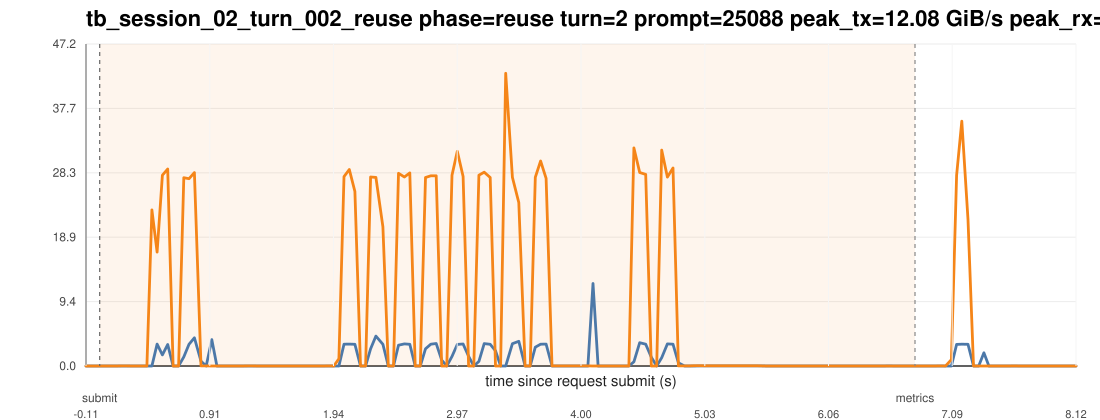

Values plotted in this chart, from the file beside it:
ts_unix_ms, t_since_submit_s, inside_request_window, pcie_tx_GiB_s, pcie_rx_GiB_s, pcie_total_GiB_s, pcie_tx_cum_GiB, pcie_rx_cum_GiB, pcie_total_cum_GiB, gpu_mem_used_GiB, util_gpu_pct, cpu_util_pct
1775016712755, -0.114, 0, 0.000837, 0.000233, 0.001070, 45.99, 5.8, 51.79, 68.91, 0.000000, 0.000000
1775016712798, -0.071, 0, 0.000278, 0.000233, 0.000511, 45.99, 5.8, 51.79, 68.91, 0.000000, 0.1
1775016712840, -0.029, 0, 0.000278, 0.000325, 0.000604, 45.99, 5.8, 51.79, 68.91, 0.000000, 0.5
1775016712882, 0.013, 1, 0.000278, 0.000233, 0.000511, 45.99, 5.801, 51.79, 68.91, 0.000000, 0.2
1775016712924, 0.055, 1, 0.000278, 0.000278, 0.000557, 45.99, 5.801, 51.79, 68.91, 0.000000, 0.2
1775016712966, 0.097, 1, 0.000651, 0.000278, 0.000930, 45.99, 5.801, 51.8, 68.91, 0.000000, 0.7
1775016713008, 0.139, 1, 0.000278, 0.000233, 0.000511, 45.99, 5.801, 51.8, 68.91, 0.000000, 0.6
1775016713050, 0.181, 1, 0.000278, 0.008288, 0.008567, 45.99, 5.801, 51.8, 68.91, 0.000000, 0.6
1775016713093, 0.224, 1, 0.001955, 0.01145, 0.01341, 45.99, 5.801, 51.8, 68.91, 0.000000, 0.8
1775016713135, 0.266, 1, 0.000278, 0.000325, 0.000604, 45.99, 5.801, 51.8, 68.91, 0.000000, 0.4
1775016713177, 0.308, 1, 0.000278, 0.000233, 0.000511, 45.99, 5.801, 51.8, 68.91, 0.000000, 0.3
1775016713219, 0.35, 1, 0.001629, 0.000233, 0.001862, 45.99, 5.801, 51.8, 68.91, 0.000000, 0.7
1775016713261, 0.392, 1, 0.000651, 0.000278, 0.000930, 45.99, 5.801, 51.8, 68.91, 0.000000, 0.6
1775016713303, 0.434, 1, 0.000278, 22.86, 22.86, 45.99, 6.774, 52.77, 68.91, 0.000000, 0.6
1775016713346, 0.477, 1, 3.202, 16.69, 19.89, 46.14, 7.509, 53.64, 68.91, 0.000000, 0.3
1775016713390, 0.521, 1, 1.626, 27.94, 29.57, 46.21, 8.737, 54.94, 68.91, 0.000000, 0.3
1775016713434, 0.565, 1, 3.155, 28.85, 32.01, 46.35, 10.04, 56.39, 68.91, 0.000000, 0.3
1775016713479, 0.61, 1, 0.001722, 0.000233, 0.001955, 46.35, 10.04, 56.39, 68.91, 48, 0.1
1775016713525, 0.656, 1, 0.000278, 0.000278, 0.000557, 46.35, 10.04, 56.39, 68.91, 48, 0.000000
1775016713568, 0.699, 1, 1.335, 27.58, 28.91, 46.41, 11.25, 57.66, 68.91, 48, 0.2
1775016713611, 0.742, 1, 3.183, 27.43, 30.62, 46.55, 12.47, 59.02, 68.91, 48, 0.4
1775016713656, 0.787, 1, 4.138, 28.33, 32.47, 46.78, 14.03, 60.8, 68.91, 52, 0.4
1775016713711, 0.842, 1, 0.7092, 0.01369, 0.7228, 46.81, 14.03, 60.84, 68.91, 52, 0.2
1775016713754, 0.885, 1, 0.006426, 0.01281, 0.01923, 46.81, 14.03, 60.84, 68.91, 52, 0.3
1775016713801, 0.932, 1, 3.867, 0.000233, 3.867, 46.97, 14.03, 61, 68.91, 52, 0.2
1775016713843, 0.974, 1, 0.000325, 0.000278, 0.000604, 46.97, 14.03, 61, 68.91, 82, 0.000000
1775016713885, 1.016, 1, 0.000278, 0.000233, 0.000511, 46.97, 14.03, 61, 68.91, 82, 0.1
1775016713927, 1.058, 1, 0.000278, 0.000278, 0.000557, 46.97, 14.03, 61, 68.91, 82, 0.1
1775016713970, 1.101, 1, 0.000698, 0.000278, 0.000977, 46.97, 14.03, 61, 68.91, 82, 0.1
1775016714012, 1.143, 1, 0.000278, 0.000233, 0.000511, 46.97, 14.03, 61, 68.91, 82, 0.1
1775016714054, 1.185, 1, 0.000605, 0.000278, 0.000883, 46.97, 14.03, 61, 68.91, 0.000000, 0.1
1775016714098, 1.229, 1, 0.000278, 0.007683, 0.007961, 46.97, 14.03, 61, 68.91, 0.000000, 0.1
1775016714140, 1.271, 1, 0.001955, 0.0115, 0.01346, 46.97, 14.03, 61, 68.91, 0.000000, 0.2
1775016714182, 1.313, 1, 0.000278, 0.000278, 0.000557, 46.97, 14.03, 61, 68.91, 0.000000, 0.1
1775016714224, 1.355, 1, 0.000278, 0.000233, 0.000511, 46.97, 14.03, 61, 68.91, 0.000000, 0.1
1775016714266, 1.397, 1, 0.000651, 0.000278, 0.000930, 46.97, 14.03, 61, 68.91, 0.000000, 0.1
1775016714309, 1.44, 1, 0.000278, 0.000233, 0.000511, 46.97, 14.03, 61, 68.91, 0.000000, 0.1
1775016714351, 1.482, 1, 0.000278, 0.000325, 0.000604, 46.97, 14.03, 61, 68.91, 0.000000, 0.1
1775016714393, 1.524, 1, 0.000278, 0.000233, 0.000511, 46.97, 14.03, 61, 68.91, 0.000000, 0.1
1775016714435, 1.566, 1, 0.000278, 0.000278, 0.000557, 46.97, 14.03, 61, 68.91, 0.000000, 0.1
1775016714477, 1.608, 1, 0.000278, 0.000233, 0.000511, 46.97, 14.03, 61, 68.91, 0.000000, 0.1
1775016714519, 1.65, 1, 0.000278, 0.000233, 0.000511, 46.97, 14.03, 61, 68.91, 0.000000, 0.1
1775016714562, 1.693, 1, 0.000651, 0.000278, 0.000930, 46.97, 14.03, 61, 68.91, 0.000000, 0.1
1775016714604, 1.735, 1, 0.000278, 0.000233, 0.000511, 46.97, 14.03, 61, 68.91, 0.000000, 0.2
1775016714646, 1.777, 1, 0.000278, 0.000325, 0.000604, 46.97, 14.03, 61, 68.91, 0.000000, 0.3
1775016714688, 1.819, 1, 0.000278, 0.000233, 0.000511, 46.97, 14.03, 61, 68.91, 0.000000, 0.4
1775016714730, 1.861, 1, 0.000278, 0.000278, 0.000557, 46.97, 14.03, 61, 68.91, 0.000000, 0.2
1775016714772, 1.903, 1, 0.000651, 0.01648, 0.01714, 46.97, 14.03, 61, 68.91, 0.000000, 0.3
1775016714815, 1.946, 1, 0.000278, 0.000233, 0.000511, 46.97, 14.03, 61, 68.91, 0.000000, 0.1
1775016714857, 1.988, 1, 0.000651, 1.065, 1.065, 46.97, 14.08, 61.05, 68.91, 0.000000, 0.1
1775016714900, 2.031, 1, 3.19, 27.74, 30.93, 47.11, 15.31, 62.42, 68.91, 0.000000, 0.3
1775016714944, 2.075, 1, 3.214, 28.78, 31.99, 47.26, 16.62, 63.88, 68.91, 0.000000, 0.3
1775016714990, 2.121, 1, 3.181, 25.57, 28.75, 47.41, 17.81, 65.22, 68.91, 0.000000, 0.3
1775016715037, 2.168, 1, 0.000278, 0.000372, 0.000650, 47.41, 17.81, 65.22, 68.91, 68, 0.000000
1775016715079, 2.21, 1, 0.000278, 0.000233, 0.000511, 47.41, 17.81, 65.22, 68.91, 68, 0.1
1775016715121, 2.252, 1, 2.522, 27.69, 30.21, 47.52, 19.03, 66.55, 68.91, 68, 0.3
1775016715165, 2.296, 1, 4.386, 27.63, 32.02, 47.77, 20.62, 68.4, 68.91, 68, 0.4
1775016715223, 2.354, 1, 3.184, 20.4, 23.58, 47.92, 21.55, 69.47, 68.91, 68, 0.5
1775016715268, 2.399, 1, 0.000698, 0.000278, 0.000977, 47.92, 21.55, 69.47, 68.91, 64, 0.1
1775016715311, 2.442, 1, 0.000278, 0.000233, 0.000511, 47.92, 21.55, 69.47, 68.91, 64, 0.000000
... 130 more rows
